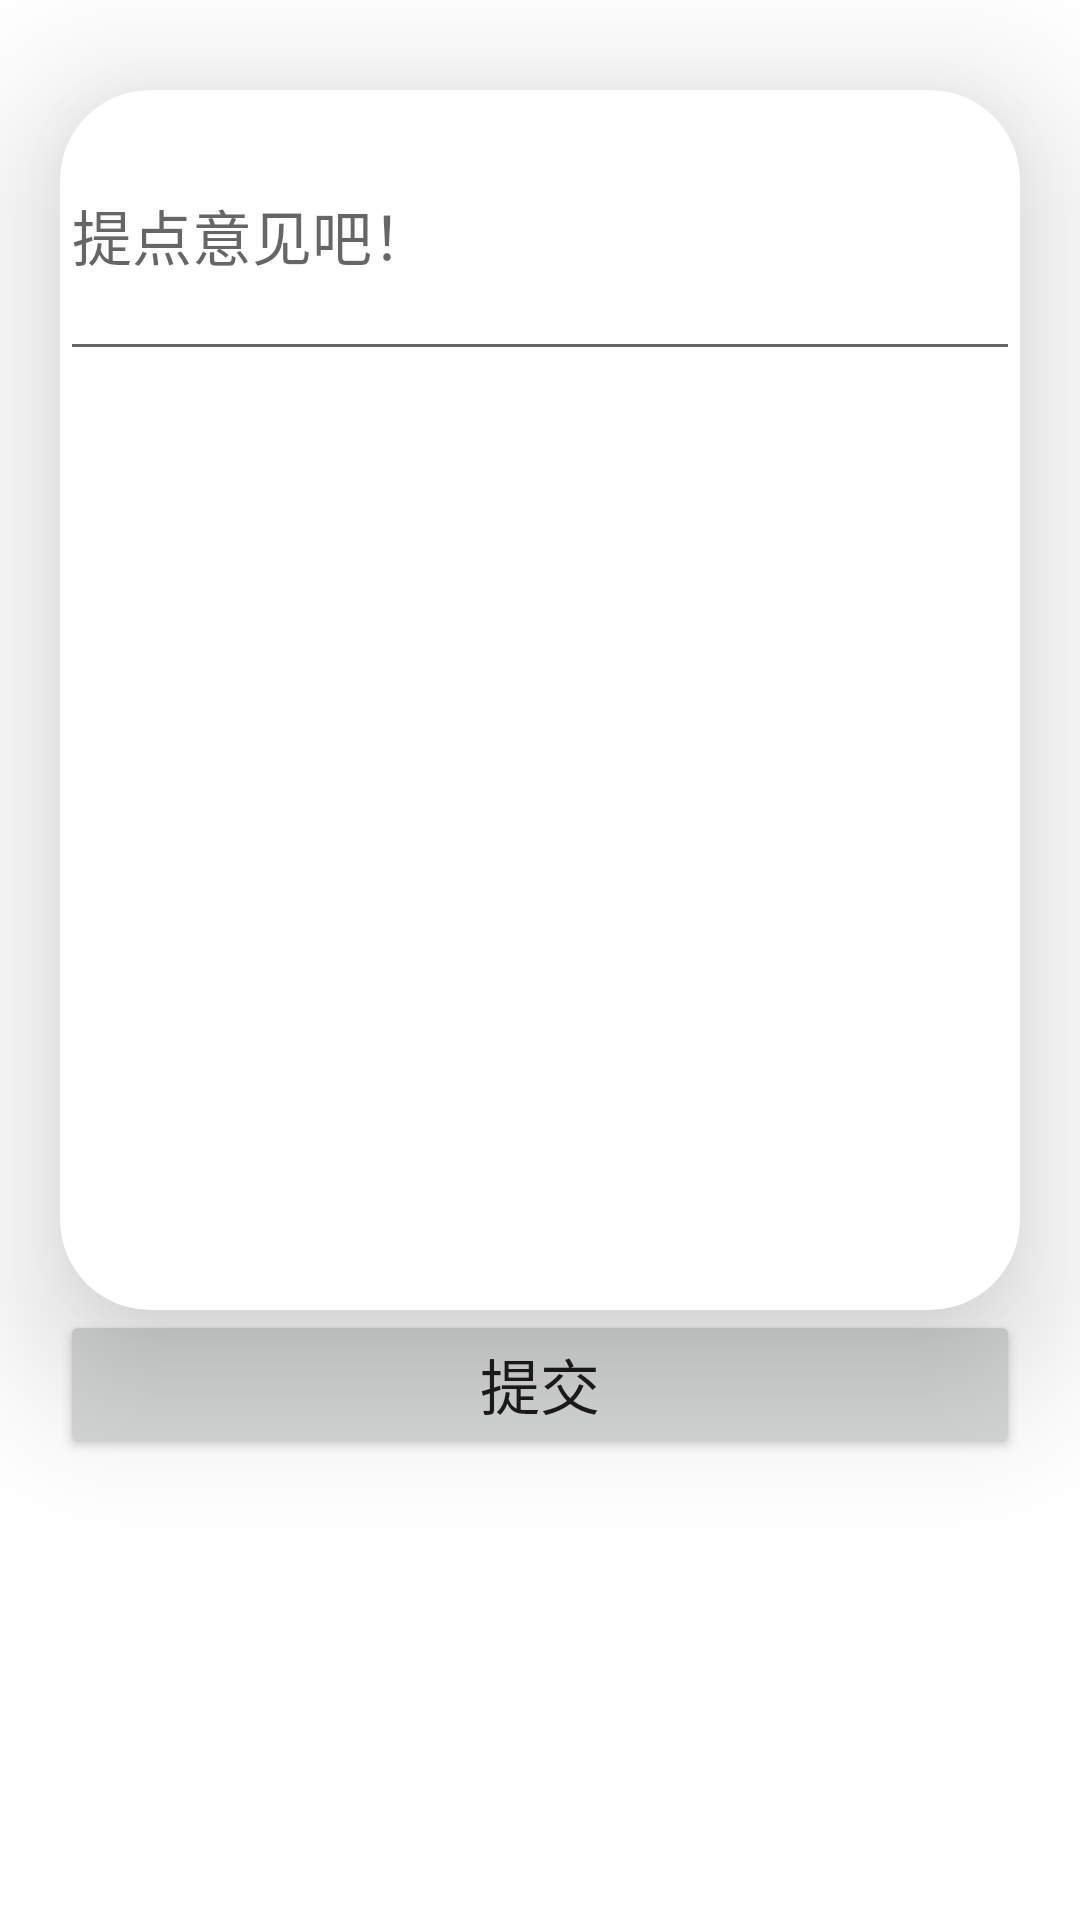

This screen was rendered from an Android layout file. Write that file and the resources it references.
<!-- AndroidManifest.xml: application theme Theme.SmartCity_test5 -->
<!-- res/layout/activity_feedback.xml -->
<?xml version="1.0" encoding="utf-8"?>
<LinearLayout xmlns:android="http://schemas.android.com/apk/res/android"
    xmlns:app="http://schemas.android.com/apk/res-auto"
    xmlns:tools="http://schemas.android.com/tools"
    android:layout_width="match_parent"
    android:layout_height="match_parent"
    android:orientation="vertical"
    tools:context=".ui.personal.activity.FeedbackActivity">

    <androidx.cardview.widget.CardView
        android:layout_marginTop="30dp"
        android:layout_width="match_parent"
        android:layout_height="0dp"
        android:layout_marginLeft="20dp"
        android:layout_marginRight="20dp"
        app:cardCornerRadius="30dp"
        app:cardElevation="30dp"
        android:layout_weight="2">
        <EditText
            android:id="@+id/feed"
            android:textColor="@color/black"
            android:textSize="20sp"
            android:hint="提点意见吧！"
            android:layout_width="match_parent"
            android:layout_height="wrap_content"
            android:minLines="3"
            android:maxLines="150"/>

    </androidx.cardview.widget.CardView>


    <LinearLayout
        android:layout_width="match_parent"
        android:layout_height="0dp"
        android:layout_weight="1">
        <Button
            android:textSize="20sp"
            android:text="提交"
            android:id="@+id/submit3"
            android:layout_marginRight="20dp"
            android:layout_marginLeft="20dp"
            android:layout_width="match_parent"
            android:layout_height="wrap_content"/>

        </LinearLayout>

</LinearLayout>
<!-- resources referenced by this layout -->
<resources>
  <style name="Theme.SmartCity_test5" parent="Theme.MaterialComponents.DayNight.DarkActionBar">
          
          <item name="colorPrimary">@color/purple_500</item>
          <item name="colorPrimaryVariant">@color/purple_700</item>
          <item name="colorOnPrimary">@color/white</item>
          
          <item name="colorSecondary">@color/teal_200</item>
          <item name="colorSecondaryVariant">@color/teal_700</item>
          <item name="colorOnSecondary">@color/black</item>
          
          <item name="android:statusBarColor" tools:targetApi="l">?attr/colorPrimaryVariant</item>
          
      </style>
  <!-- not gathered from this repository: default colours our renderer supplied (Android Studio template values) -->
  <color name="purple_500">#FF6200EE</color>
  <color name="purple_700">#FF3700B3</color>
  <color name="teal_200">#FF03DAC5</color>
  <color name="teal_700">#FF018786</color>
  <color name="black">#FF000000</color>
  <color name="white">#FFFFFFFF</color>
</resources>
